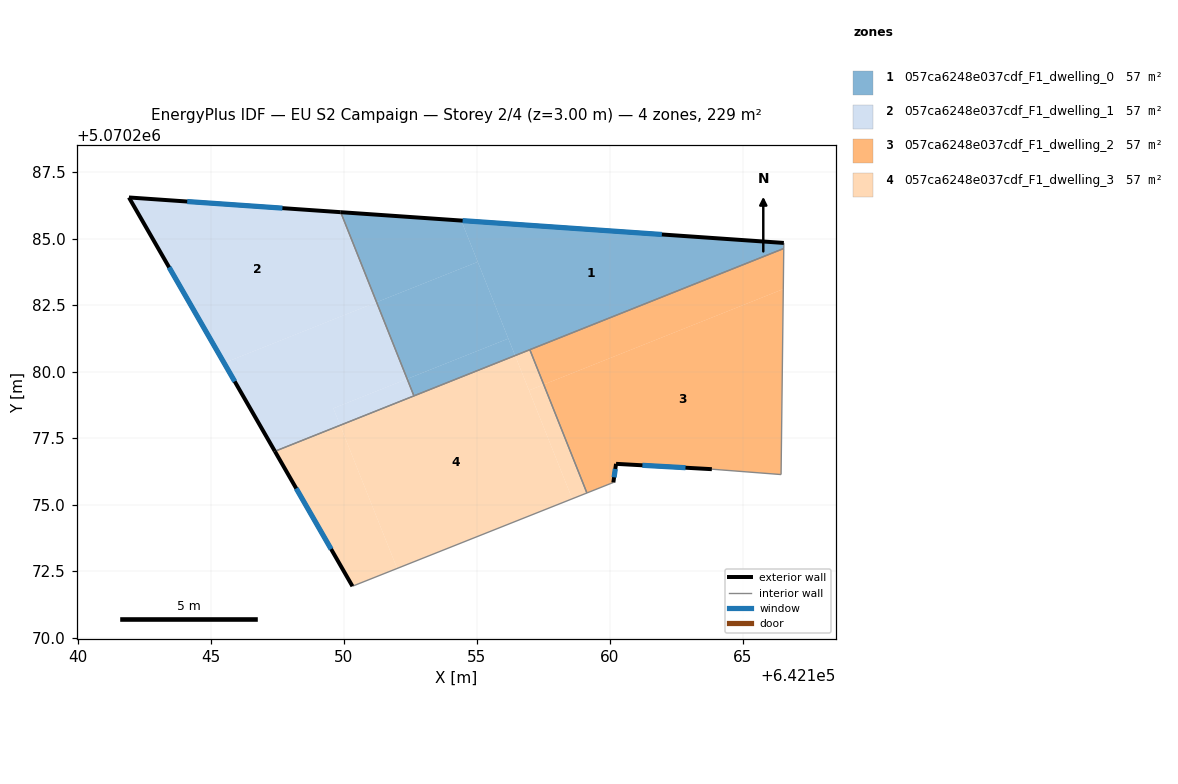
=== STOREY PLAN SPEC (per zone: floor XY polygon, exterior-wall plan segments, windows/doors) ===
zone 1: 057ca6248e037cdf_F1_dwelling_0  (57.4 m²)
  floor: (642166.55, 5070284.84) (642166.55, 5070284.63) (642156.45, 5070280.60) (642154.42, 5070285.68)
  floor: (642154.42, 5070285.68) (642155.04, 5070284.13) (642151.24, 5070282.61) (642149.89, 5070286.00)
  floor: (642156.19, 5070281.24) (642156.45, 5070280.61) (642152.64, 5070279.09) (642152.39, 5070279.73)
  floor: (642155.04, 5070284.13) (642156.19, 5070281.24) (642152.39, 5070279.73) (642151.24, 5070282.61)
  exterior wall: (642166.55, 5070284.84) – (642149.89, 5070286.00)  [16.7 m]
    window: (642161.96, 5070285.16) – (642154.47, 5070285.68)  [10.1 m²]
  interior walls: 4
zone 2: 057ca6248e037cdf_F1_dwelling_1  (57.4 m²)
  floor: (642149.89, 5070286.00) (642151.24, 5070282.61) (642145.51, 5070280.33) (642141.93, 5070286.55)
  floor: (642151.24, 5070282.61) (642152.39, 5070279.73) (642149.61, 5070278.62) (642149.87, 5070277.98) (642147.42, 5070277.01) (642145.51, 5070280.33)
  floor: (642152.39, 5070279.73) (642152.64, 5070279.09) (642149.87, 5070277.98) (642149.61, 5070278.62)
  exterior wall: (642141.93, 5070286.55) – (642147.42, 5070277.01)  [11.0 m]
    window: (642143.44, 5070283.92) – (642145.91, 5070279.63)  [6.7 m²]
  exterior wall: (642149.89, 5070286.00) – (642141.93, 5070286.55)  [8.0 m]
    window: (642147.70, 5070286.15) – (642144.12, 5070286.40)  [4.8 m²]
  interior walls: 2
zone 3: 057ca6248e037cdf_F1_dwelling_2  (57.4 m²)
  floor: (642166.53, 5070283.10) (642166.44, 5070276.13) (642163.84, 5070276.33) (642160.24, 5070276.54) (642160.14, 5070275.83) (642159.15, 5070275.44) (642157.52, 5070279.52)
  floor: (642166.55, 5070284.63) (642166.53, 5070283.10) (642157.52, 5070279.52) (642157.00, 5070280.83)
  exterior wall: (642160.24, 5070276.54) – (642163.84, 5070276.33)  [3.6 m]
    window: (642161.23, 5070276.48) – (642162.85, 5070276.39)  [2.2 m²]
  exterior wall: (642160.14, 5070275.83) – (642160.24, 5070276.54)  [0.7 m]
    window: (642160.17, 5070276.03) – (642160.21, 5070276.34)  [0.4 m²]
  interior walls: 5
zone 4: 057ca6248e037cdf_F1_dwelling_3  (57.4 m²)
  floor: (642156.45, 5070280.61) (642158.59, 5070275.22) (642152.01, 5070272.60) (642149.87, 5070277.98)
  floor: (642149.87, 5070277.98) (642152.01, 5070272.60) (642150.33, 5070271.93) (642147.42, 5070277.01)
  floor: (642157.00, 5070280.83) (642157.52, 5070279.52) (642156.97, 5070279.29) (642156.45, 5070280.60)
  floor: (642157.52, 5070279.52) (642159.15, 5070275.44) (642158.59, 5070275.22) (642156.97, 5070279.29)
  exterior wall: (642147.42, 5070277.01) – (642150.33, 5070271.93)  [5.9 m]
    window: (642148.22, 5070275.61) – (642149.53, 5070273.33)  [3.5 m²]
  interior walls: 4

=== DERIVED (storey summary) ===
Building: EU S2 Campaign
Storey: 2 of 4  (floor level z = 3.00 m)
Storey gross floor area: 229.5 m²
Zones on this storey: 4
  - 057ca6248e037cdf_F1_dwelling_0: floor 57.4 m²; exterior wall 16.7 m (50.1 m²); 1 window(s) 10.1 m²; WWR 20.2%
  - 057ca6248e037cdf_F1_dwelling_1: floor 57.4 m²; exterior wall 19.0 m (57.0 m²); 2 window(s) 11.5 m²; WWR 20.2%
  - 057ca6248e037cdf_F1_dwelling_2: floor 57.4 m²; exterior wall 4.3 m (12.9 m²); 2 window(s) 2.6 m²; WWR 20.2%
  - 057ca6248e037cdf_F1_dwelling_3: floor 57.4 m²; exterior wall 5.9 m (17.6 m²); 1 window(s) 3.5 m²; WWR 20.2%
Zone adjacency (shared interzone walls):
  - 057ca6248e037cdf_F1_dwelling_0 ↔ 057ca6248e037cdf_F1_dwelling_1
  - 057ca6248e037cdf_F1_dwelling_0 ↔ 057ca6248e037cdf_F1_dwelling_2
  - 057ca6248e037cdf_F1_dwelling_0 ↔ 057ca6248e037cdf_F1_dwelling_3
  - 057ca6248e037cdf_F1_dwelling_1 ↔ 057ca6248e037cdf_F1_dwelling_3
  - 057ca6248e037cdf_F1_dwelling_2 ↔ 057ca6248e037cdf_F1_dwelling_3